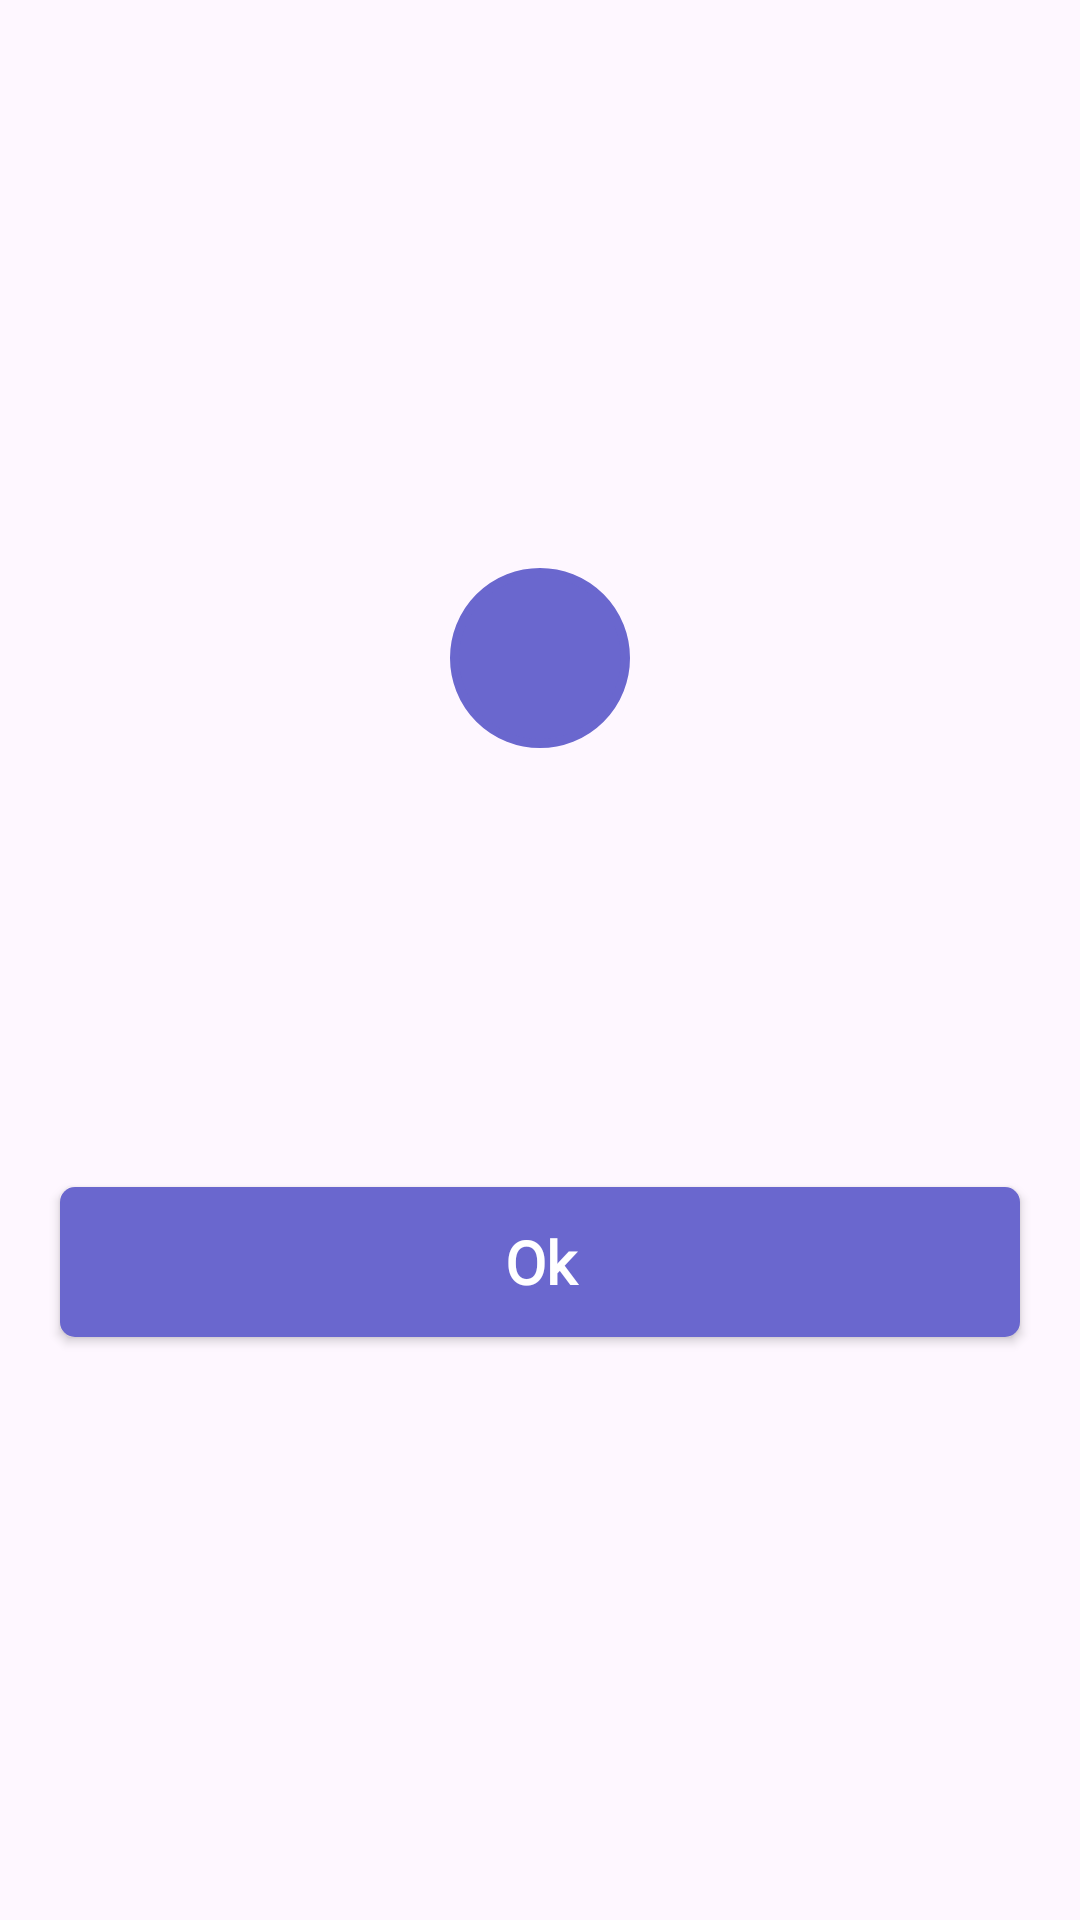

This screen was rendered from an Android layout file. Write that file and the resources it references.
<!-- AndroidManifest.xml: application theme AppTheme -->
<!-- res/layout/dialog_success.xml -->
<?xml version="1.0" encoding="utf-8"?>
<layout xmlns:android="http://schemas.android.com/apk/res/android"
    xmlns:app="http://schemas.android.com/apk/res-auto"
    xmlns:tools="http://schemas.android.com/tools">
<androidx.constraintlayout.widget.ConstraintLayout
    android:layout_width="match_parent"
    android:layout_height="wrap_content">

    <LinearLayout
        android:id="@+id/ll"
        android:layout_width="match_parent"
        android:layout_height="wrap_content"
        android:layout_marginTop="50dp"
        android:layout_marginBottom="50dp"
        android:orientation="vertical"
        android:background="@drawable/bg_linear_layout"
        app:layout_constraintBottom_toBottomOf="parent"
        app:layout_constraintEnd_toEndOf="parent"
        app:layout_constraintStart_toStartOf="parent"
        app:layout_constraintTop_toTopOf="parent">

        <androidx.appcompat.widget.AppCompatTextView
            android:id="@+id/Title"
            android:layout_width="match_parent"
            android:layout_height="wrap_content"
            android:layout_marginTop="50dp"
            android:gravity="center_horizontal"
            android:textAlignment="center"
            style="@style/TextViewBigHeaderBlack"
            android:textStyle="bold" />

        <androidx.appcompat.widget.AppCompatTextView
            android:id="@+id/SubTitle"
            android:layout_width="match_parent"
            android:layout_height="wrap_content"
            android:layout_marginTop="50dp"
            android:layout_marginStart="16dp"
            android:layout_marginEnd="16dp"
            android:layout_marginBottom="50dp"
            android:gravity="center_horizontal"
            android:textAlignment="center"
            style="@style/TextViewSubBigHeaderBlack" />

    </LinearLayout>

    <androidx.appcompat.widget.AppCompatImageView
        android:layout_width="60dp"
        android:layout_height="60dp"
        android:background="@drawable/bg_iv"
        android:src="@drawable/ic_right_arrow"
        android:padding="8dp"
        app:layout_constraintBottom_toTopOf="@id/ll"
        app:layout_constraintTop_toTopOf="@id/ll"
        app:layout_constraintStart_toStartOf="@id/ll"
        app:layout_constraintEnd_toEndOf="@id/ll"
        tools:ignore="ContentDescription"/>

    <androidx.appcompat.widget.AppCompatButton
        android:id="@+id/btn_confirm"
        style="@style/button_style_blue_gradient"
        android:layout_width="0dp"
        android:layout_height="50dp"
        app:layout_constraintWidth_max="320dp"
        android:layout_marginStart="16dp"
        android:layout_marginEnd="16dp"
        android:text="@string/Ok"
        app:layout_constraintBottom_toBottomOf="@id/ll"
        app:layout_constraintEnd_toEndOf="@id/ll"
        app:layout_constraintStart_toStartOf="@id/ll"
        app:layout_constraintTop_toBottomOf="@id/ll"
        tools:ignore="TouchTargetSizeCheck" />

</androidx.constraintlayout.widget.ConstraintLayout>
</layout>
<!-- resources referenced by this layout -->
<resources>
  <!-- drawable bg_iv (drawable) -->
  <?xml version="1.0" encoding="utf-8"?>
  <shape xmlns:android="http://schemas.android.com/apk/res/android"
      android:shape="oval">
  
      <solid android:color="@color/colorPrimaryDark"/>
  
      <stroke android:width="3dp"
          android:color="@color/colorPrimaryDark"/>
  
  </shape>
  <string name="Ok">Ok</string>
  <style name="TextViewBigHeaderBlack">
          <item name="android:fontFamily">@font/segoeuib</item>
          <item name="android:textStyle">bold</item>
          <item name="android:layout_height">60dp</item>
          <item name="android:textColor">@color/black</item>
          <item name="android:textSize">20sp</item>
      </style>
  <style name="TextViewSubBigHeaderBlack">
          <item name="android:fontFamily">@font/segoeuib</item>
          <item name="android:textStyle">bold</item>
          <item name="android:layout_height">60dp</item>
          <item name="android:textColor">@color/black</item>
          <item name="android:textSize">18sp</item>
      </style>
  <style name="button_style_blue_gradient" parent="AppTheme">
          <item name="android:fontFamily">@font/roboto_medium</item>
          <item name="android:background">@drawable/button_background_purple</item>
          <item name="android:textColor">@color/white</item>
          <item name="android:textSize">20sp</item>
          <item name="android:textStyle">bold</item>
      </style>
  <style name="AppTheme" parent="Theme.Material3.Light">
          <item name="colorPrimary">@color/colorPrimary</item>
          <item name="colorPrimaryDark">@color/colorPrimaryDark</item>
          <item name="colorAccent">@color/colorAccent</item>
      </style>
  <color name="colorPrimaryDark">#6A67CE</color>
  <color name="black">#FF000000</color>
  <!-- drawable button_background_purple (drawable) -->
  <?xml version="1.0" encoding="utf-8"?>
  <shape xmlns:android="http://schemas.android.com/apk/res/android">
      <corners android:radius="5dp" />
      <gradient
          android:centerColor="@color/flatBlueDark"
          android:endColor="@color/flatBlueDark"
          android:startColor="@color/flatBlueDark" />
  </shape>
  <color name="white">#FFFFFFFF</color>
  <color name="colorPrimary">#7E7BDE</color>
  <color name="colorAccent">#D81B60</color>
  <color name="flatBlueDark">#6A67CE</color>
</resources>
